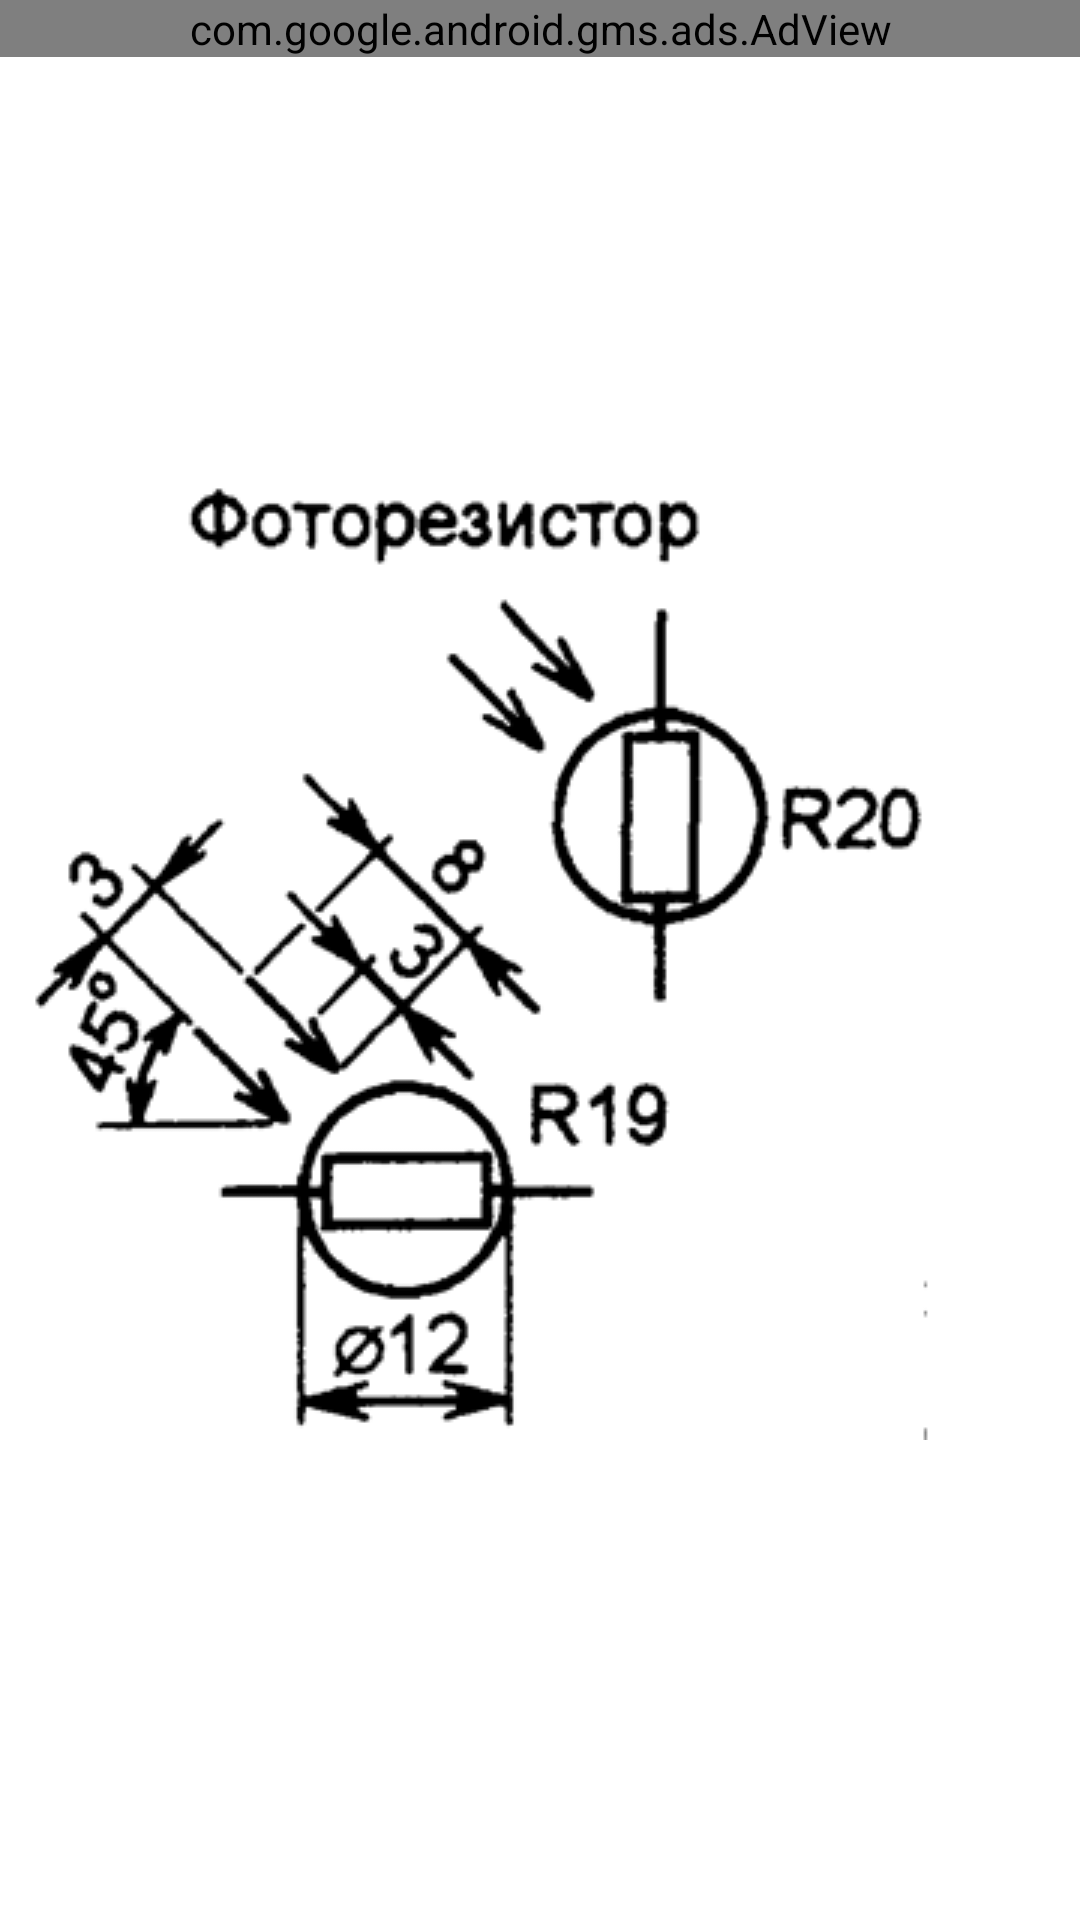

Android layout source for this screen:
<!-- AndroidManifest.xml: application theme AppTheme -->
<!-- res/layout/resfoto.xml -->
<?xml version="1.0" encoding="utf-8"?>
<GridLayout xmlns:android="http://schemas.android.com/apk/res/android"
    xmlns:ads="http://schemas.android.com/apk/res-auto"
    android:layout_width="match_parent"
    android:layout_height="match_parent"
    android:columnCount="1" >
     <com.google.android.gms.ads.AdView android:id="@+id/adView"
                         android:layout_width="match_parent"
                         android:layout_height="wrap_content"
                         ads:adSize="BANNER"
                         ads:adUnitId="ca-app-pub-5003430254904692/4426276367"/>

    <ImageView
        android:id="@+id/imageView1"
        android:layout_column="0"
        android:layout_gravity="left|center_vertical"
        android:layout_row="0"
        android:src="@drawable/resfoto" />

</GridLayout>
<!-- resources referenced by this layout -->
<resources>
  <!-- drawable resfoto: png bitmap (drawable, 30625 bytes) -->
</resources>
